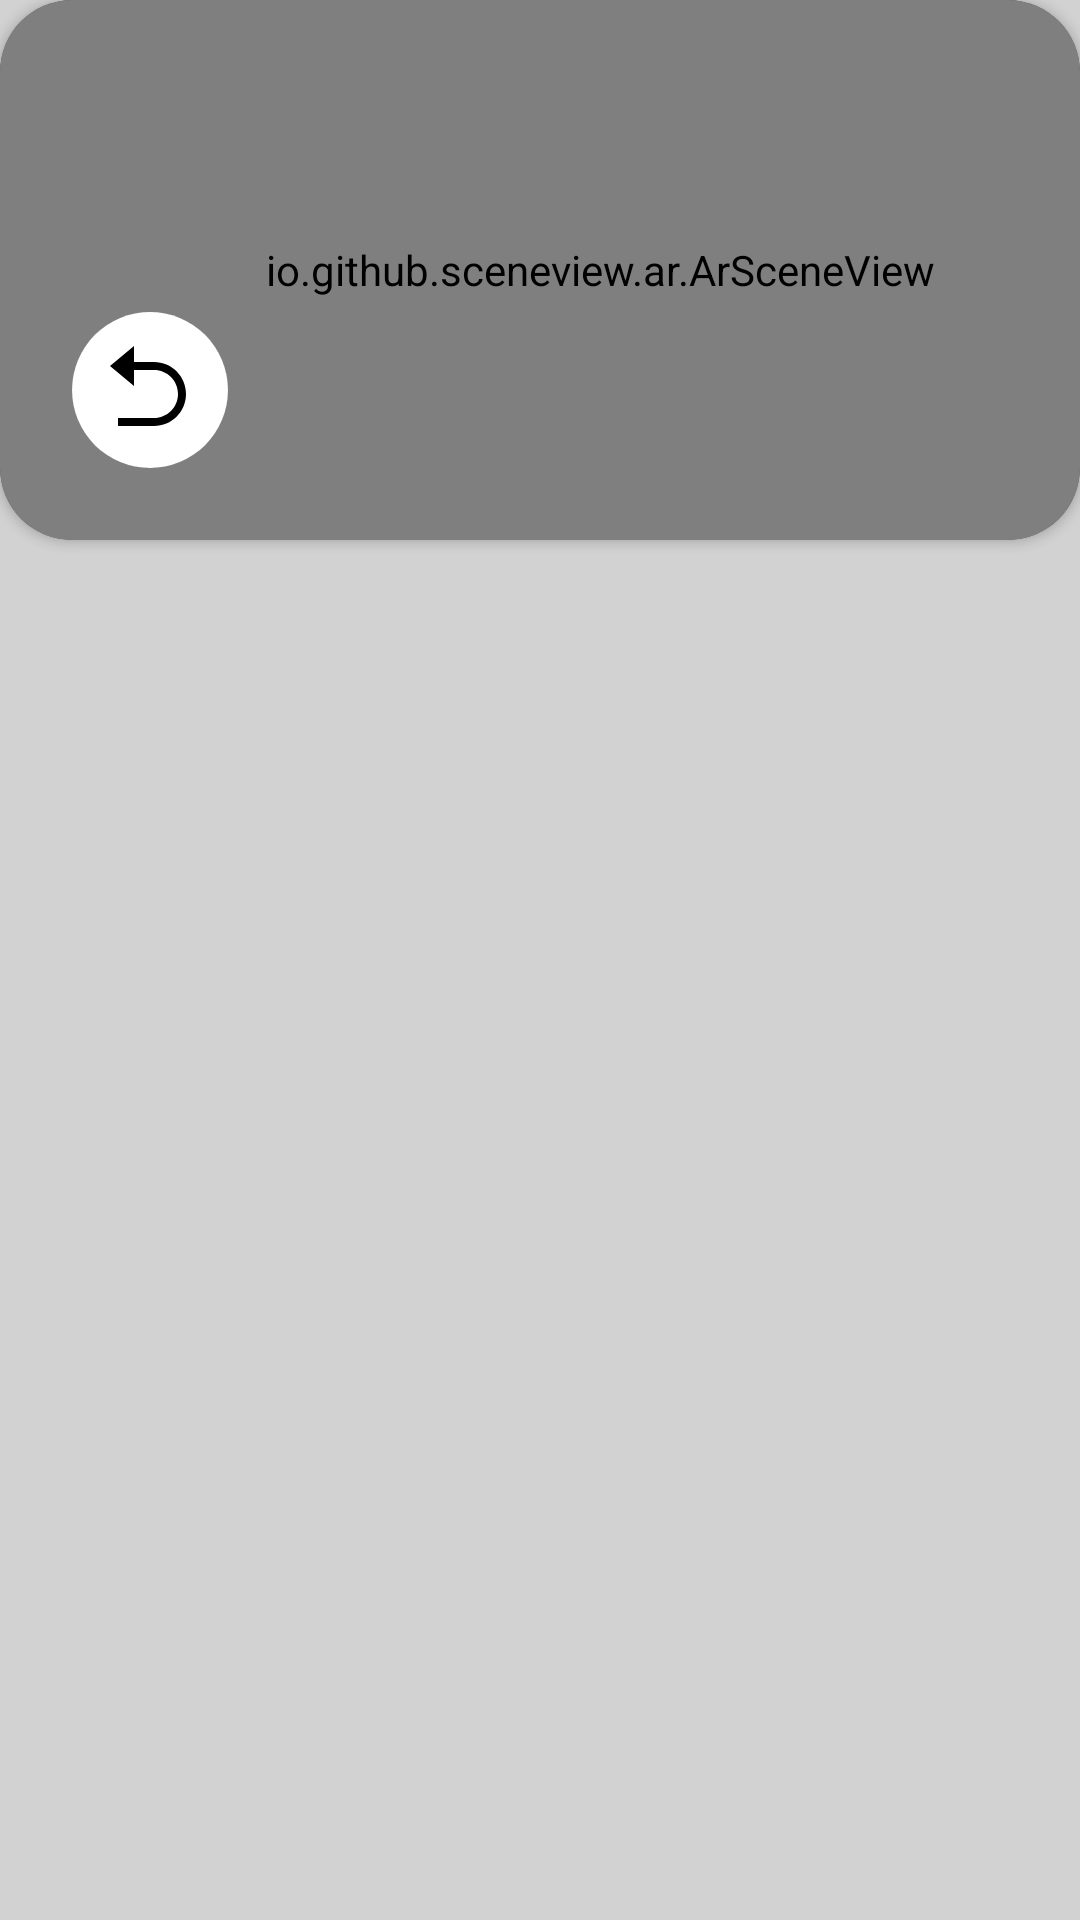

Reconstruct the res/layout file that produces this screen, plus the resources it refers to.
<!-- AndroidManifest.xml: activity theme Theme.SceneViewSample -->
<!-- res/layout/activity_main.xml -->
<androidx.constraintlayout.widget.ConstraintLayout
    xmlns:android="http://schemas.android.com/apk/res/android"
    xmlns:app="http://schemas.android.com/apk/res-auto"
    xmlns:tools="http://schemas.android.com/tools"
    android:id="@+id/rootView"
    android:background="@color/gray"
    android:layout_width="match_parent"
    android:layout_height="match_parent"
    tools:context=".MainActivity">



    <androidx.cardview.widget.CardView
        android:layout_width="match_parent"
        android:layout_height="180dp"
        android:id="@+id/arWrapper"
        android:clipChildren="true"
        app:cardCornerRadius="24dp"

        app:layout_constraintLeft_toLeftOf="parent"
        app:layout_constraintRight_toRightOf="parent"

        app:layout_constraintTop_toTopOf="parent">

        <io.github.sceneview.ar.ArSceneView
            android:id="@+id/sceneView"
            android:layout_width="400dp"
            android:layout_height="match_parent" >
        </io.github.sceneview.ar.ArSceneView>



    </androidx.cardview.widget.CardView>

    <androidx.cardview.widget.CardView
        android:id="@+id/showButton"
        android:layout_width="52dp"
        android:layout_height="52dp"
        android:padding="20dp"
        app:cardCornerRadius="32dp"
        android:clipChildren="true"
        app:layout_constraintBottom_toBottomOf="@id/arWrapper"
        app:layout_constraintStart_toStartOf="@id/arWrapper"
        android:layout_marginLeft="24dp"
        android:layout_marginBottom="24dp"
        >
        <ImageView
            android:layout_gravity="center"
            android:layout_width="62dp"
            android:layout_height="62dp"
            android:padding="15dp"
            android:background="@color/white"
            android:src="@drawable/back_icon"
            />
    </androidx.cardview.widget.CardView>

    <HorizontalScrollView
        android:id="@+id/plantImagesScrollView"
        android:layout_width="match_parent"
        android:layout_height="0dp"
        android:paddingTop="35dp"
        app:layout_constraintBottom_toBottomOf="parent"
        app:layout_constraintStart_toStartOf="parent"
        app:layout_constraintTop_toBottomOf="@+id/arWrapper">

        <LinearLayout
            android:id="@+id/plantImagesLayout"
            android:layout_width="wrap_content"
            android:layout_height="match_parent"
            android:orientation="horizontal"

            >

        </LinearLayout>
    </HorizontalScrollView>

    <FrameLayout
        android:id="@+id/loadingView"
        android:layout_width="0dp"
        android:layout_height="0dp"
        android:background="#40000000"
        android:visibility="gone"
        app:layout_constraintBottom_toBottomOf="parent"
        app:layout_constraintLeft_toLeftOf="parent"
        app:layout_constraintRight_toRightOf="parent"
        app:layout_constraintTop_toTopOf="parent">


        <com.google.android.material.progressindicator.CircularProgressIndicator
            android:layout_width="wrap_content"
            android:layout_height="wrap_content"
            android:layout_gravity="center"
            android:indeterminate="true"
            app:indicatorSize="64dp"
            app:trackColor="#3FFFFFFF" />
    </FrameLayout>

    <TextView
        android:id="@+id/statusText"
        android:layout_width="0dp"
        android:layout_height="wrap_content"
        android:layout_marginTop="16dp"
        android:background="@android:color/white"
        android:backgroundTint="@color/translucent"
        android:gravity="center"
        android:padding="16dp"
        android:textColor="@android:color/white"
        android:visibility="gone"
        app:layout_constraintLeft_toLeftOf="parent"
        app:layout_constraintRight_toRightOf="parent"
        app:layout_constraintTop_toTopOf="@+id/arWrapper" />




</androidx.constraintlayout.widget.ConstraintLayout>
<!-- resources referenced by this layout -->
<resources>
  <color name="gray">#D2D2D2</color>
  <color name="translucent">#3F000000</color>
  <color name="white">#FFFFFFFF</color>
  <!-- drawable back_icon (drawable) -->
  <vector xmlns:android="http://schemas.android.com/apk/res/android"
      android:width="24dp"
      android:height="24dp"
      android:viewportWidth="24"
      android:viewportHeight="24">
      <path
          android:fillColor="#000"
          android:pathData="M8 7V11L2 6L8 1V5H13C17.4183 5 21 8.58172 21 13C21 17.4183 17.4183 21 13 21H4V19H13C16.3137 19 19 16.3137 19 13C19 9.68629 16.3137 7 13 7H8Z"/> 
  </vector>
  <style name="Theme.SceneViewSample" parent="Theme.MaterialComponents.NoActionBar">
          <item name="colorPrimary">@color/sceneview</item>
          <item name="colorAccent">@color/sceneview</item>
          <item name="colorPrimaryDark">@android:color/transparent</item>
          <item name="colorOnPrimary">@android:color/white</item>
          <item name="android:statusBarColor">@android:color/transparent</item>
          <item name="android:navigationBarColor">@android:color/transparent</item>
          <item name="android:windowTranslucentStatus">false</item>
          <item name="android:windowTranslucentNavigation">true</item>
          <item name="android:textColor">@android:color/white</item>
  
      </style>
  <color name="sceneview">#FF6639A6</color>
</resources>
